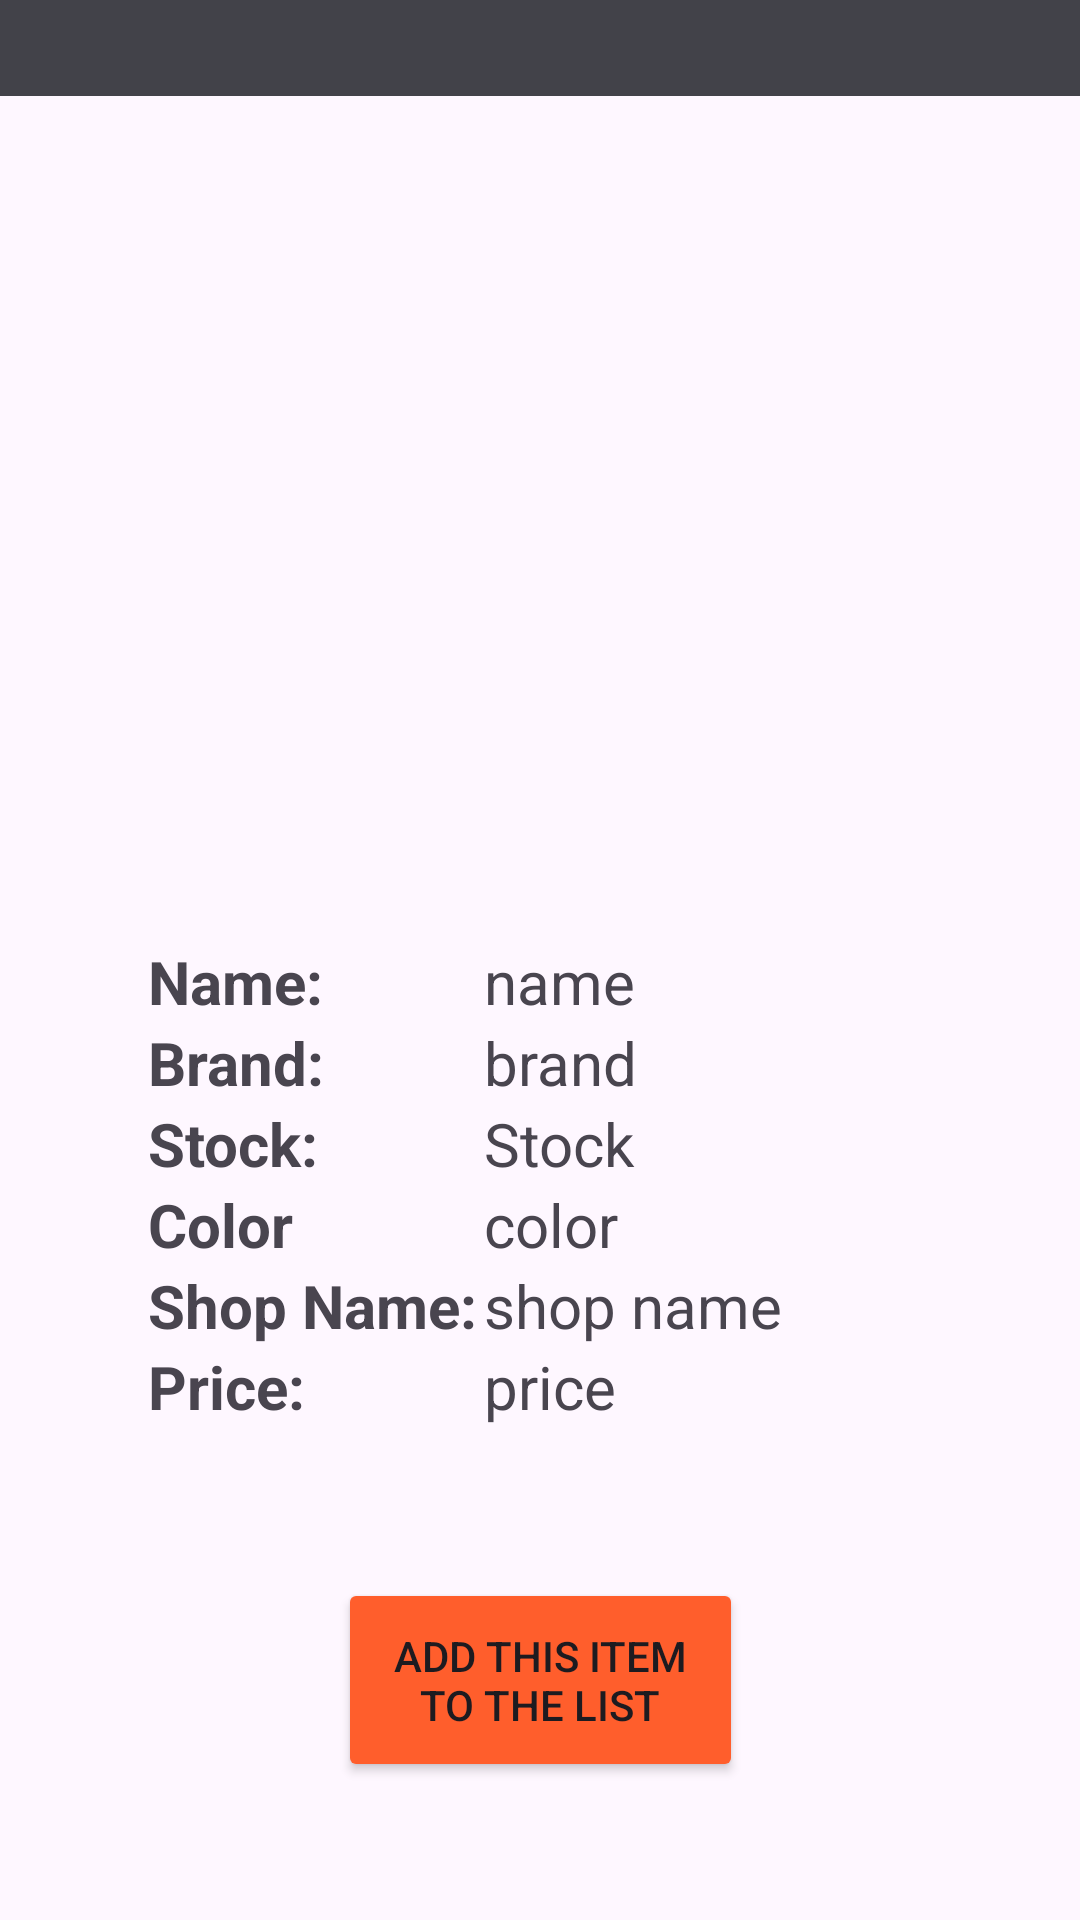

Write the Android layout XML for this screen, with the resource values it uses.
<!-- AndroidManifest.xml: application theme Theme.ShoppingList -->
<!-- res/layout/search_item_details.xml -->
<?xml version="1.0" encoding="utf-8"?>
<androidx.constraintlayout.widget.ConstraintLayout xmlns:android="http://schemas.android.com/apk/res/android"
    xmlns:app="http://schemas.android.com/apk/res-auto"
    xmlns:tools="http://schemas.android.com/tools"
    android:layout_width="match_parent"
    android:layout_height="match_parent"
    tools:context=".searchItemDetails"

    >

    <include layout="@layout/toolbar"/>

    <ImageView
        android:id="@+id/imageView2"
        android:layout_width="193dp"
        android:layout_height="152dp"
        android:layout_marginTop="112dp"
        app:layout_constraintEnd_toEndOf="parent"
        app:layout_constraintStart_toStartOf="parent"
        app:layout_constraintTop_toTopOf="parent"
        tools:src="@drawable/img" />

    <LinearLayout
        android:id="@+id/linearLayout"
        android:layout_width="186dp"
        android:layout_height="173dp"
        android:orientation="vertical"
        app:layout_constraintBottom_toBottomOf="parent"
        app:layout_constraintEnd_toEndOf="parent"
        app:layout_constraintHorizontal_bias="0.928"
        app:layout_constraintStart_toStartOf="parent"
        app:layout_constraintTop_toBottomOf="@+id/imageView2"
        app:layout_constraintVertical_bias="0.244"

        >


        <TextView
            android:id="@+id/Name"
            android:layout_width="match_parent"
            android:layout_height="wrap_content"
            android:text="name"
            android:textSize="20sp" />


        <TextView
            android:id="@+id/Brand"
            android:layout_width="match_parent"
            android:layout_height="wrap_content"
            android:text="brand"
            android:textSize="20sp" />

        <TextView
            android:id="@+id/Stock"
            android:layout_width="match_parent"
            android:layout_height="wrap_content"
            android:text="Stock"
            android:textSize="20sp" />

        <TextView
            android:id="@+id/Color"
            android:layout_width="match_parent"
            android:layout_height="wrap_content"
            android:text="color"
            android:textSize="20sp" />

        <TextView
            android:id="@+id/ShopName"
            android:layout_width="match_parent"
            android:layout_height="wrap_content"
            android:text="shop name"
            android:textSize="20sp" />

        <TextView
            android:id="@+id/Price"
            android:layout_width="match_parent"
            android:layout_height="wrap_content"
            android:text="price"
            android:textSize="20sp" />
    </LinearLayout>

    <LinearLayout
        android:id="@+id/linearLayout2"
        android:layout_width="186dp"
        android:layout_height="173dp"
        android:orientation="vertical"
        app:layout_constraintBottom_toBottomOf="parent"
        app:layout_constraintEnd_toEndOf="parent"
        app:layout_constraintHorizontal_bias="0.284"
        app:layout_constraintStart_toStartOf="parent"
        app:layout_constraintTop_toBottomOf="@+id/imageView2"
        app:layout_constraintVertical_bias="0.244"
        >


        <TextView
            android:id="@+id/Nametext"
            android:layout_width="match_parent"
            android:layout_height="wrap_content"
            android:text="Name: "
            android:textSize="20sp"
            android:textStyle="bold"/>


        <TextView
            android:id="@+id/Brandtext"
            android:layout_width="match_parent"
            android:layout_height="wrap_content"
            android:text="Brand: "
            android:textSize="20sp"
            android:textStyle="bold"/>

        <TextView
            android:id="@+id/Stocktext"
            android:layout_width="match_parent"
            android:layout_height="wrap_content"
            android:text="Stock: "
            android:textSize="20sp"
            android:textStyle="bold"/>

        <TextView
            android:id="@+id/Colortext"
            android:layout_width="match_parent"
            android:layout_height="wrap_content"
            android:text="Color"
            android:textSize="20sp"
            android:textStyle="bold"/>

        <TextView
            android:id="@+id/ShopNametext"
            android:layout_width="match_parent"
            android:layout_height="wrap_content"
            android:text="Shop Name: "
            android:textSize="20sp"
            android:textStyle="bold"/>

        <TextView
            android:id="@+id/Pricetext"
            android:layout_width="match_parent"
            android:layout_height="wrap_content"
            android:text="Price: "
            android:textSize="20sp"
            android:textStyle="bold"/>
    </LinearLayout>

    <Button
        android:id="@+id/addItemButton"
        android:layout_width="135dp"
        android:layout_height="68dp"
        android:backgroundTint="@color/color4"
        android:text="Add this item to the list"
        app:layout_constraintBottom_toBottomOf="parent"
        app:layout_constraintEnd_toEndOf="parent"
        app:layout_constraintStart_toStartOf="parent"
        app:layout_constraintTop_toBottomOf="@+id/linearLayout"
        app:layout_constraintVertical_bias="0.462" />



</androidx.constraintlayout.widget.ConstraintLayout>
<!-- res/layout/toolbar.xml (included above) -->
<?xml version="1.0" encoding="utf-8"?>
<RelativeLayout xmlns:android="http://schemas.android.com/apk/res/android"
    android:layout_width="match_parent"
    android:layout_height="wrap_content"
    android:background="@color/color3"
    android:backgroundTint="@color/color3">

    <RelativeLayout
        android:layout_width="match_parent"
        android:layout_height="wrap_content"
        android:background="@color/color3"
        android:backgroundTintMode="add"
        android:padding="16dp">

        <ImageView
            android:id="@+id/arrow"
            android:layout_centerVertical="true"
            android:layout_width="wrap_content"
            android:layout_height="wrap_content"
            android:background="@color/color3"
            android:backgroundTintMode="add"
            android:src="@drawable/baseline_arrow_back_ios_24" />

    </RelativeLayout>
</RelativeLayout>
<!-- resources referenced by this layout -->
<resources>
  <color name="color3">#424249</color>//bars
  <color name="color4">#FF5E2C</color>//buttons
  <!-- drawable img: png bitmap (drawable, 19731 bytes) -->
  <style name="Theme.ShoppingList" parent="Base.Theme.ShoppingList" />
  <style name="Base.Theme.ShoppingList" parent="Theme.Material3.DayNight.NoActionBar">
          
          
  
      </style>
</resources>
